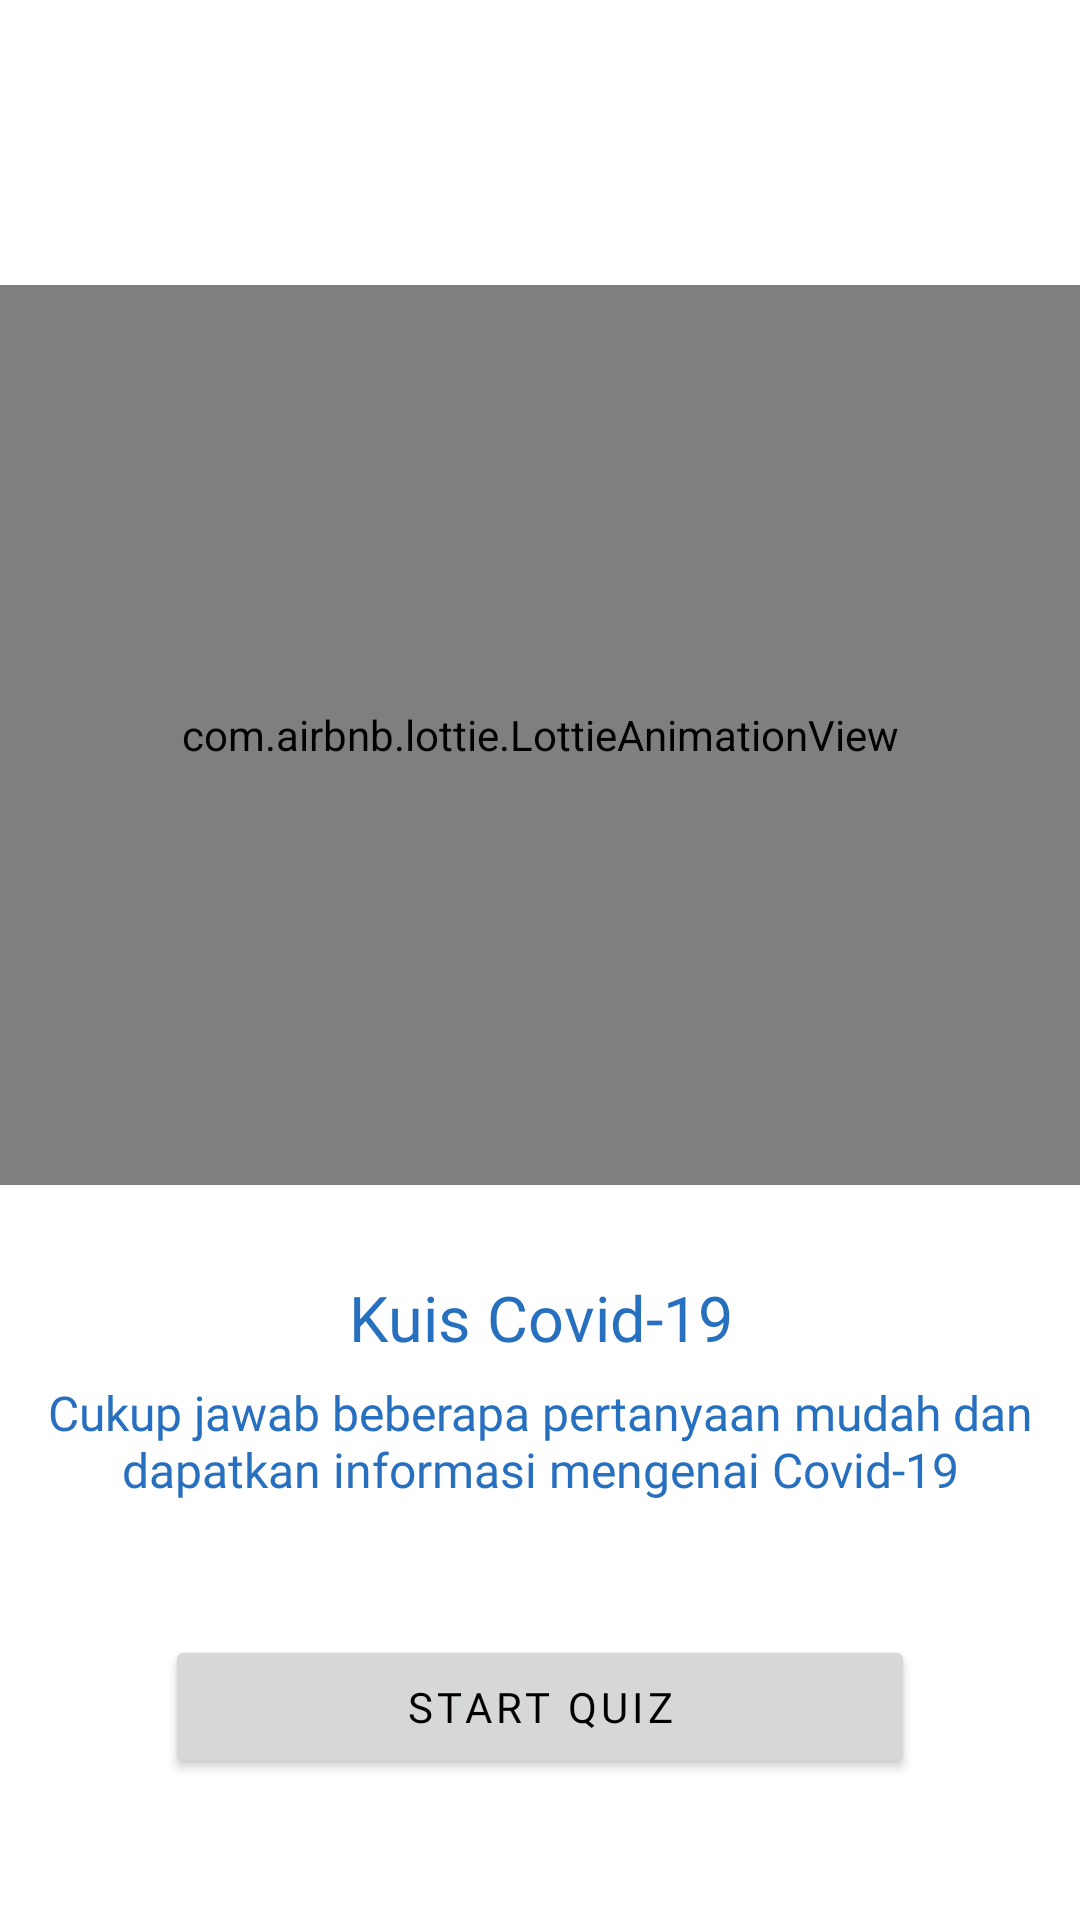

The Android layout XML behind this screen, and the referenced resources:
<!-- AndroidManifest.xml: application theme CSD190 -->
<!-- res/layout/activity_quiz.xml -->
<?xml version="1.0" encoding="utf-8"?>
<androidx.constraintlayout.widget.ConstraintLayout xmlns:android="http://schemas.android.com/apk/res/android"
    xmlns:app="http://schemas.android.com/apk/res-auto"
    xmlns:tools="http://schemas.android.com/tools"
    android:layout_width="match_parent"
    android:layout_height="match_parent"
    tools:context=".view.quiz.QuizActivity">

    <com.airbnb.lottie.LottieAnimationView
        android:id="@+id/lottieAnimationView2"
        android:layout_width="match_parent"
        android:layout_height="300dp"
        android:layout_above="@+id/splash"
        android:layout_centerInParent="true"
        android:layout_marginBottom="150dp"
        app:layout_constraintBottom_toBottomOf="parent"
        app:layout_constraintEnd_toEndOf="parent"
        app:layout_constraintStart_toStartOf="parent"
        app:layout_constraintTop_toTopOf="parent"
        app:lottie_autoPlay="true"
        app:lottie_fileName="lottieQuiz.json"
        app:lottie_loop="true"
        tools:ignore="ImageContrastCheck" />

    <TextView
        android:layout_width="wrap_content"
        android:layout_height="wrap_content"
        android:layout_marginTop="30dp"
        android:gravity="center"
        android:text="@string/quiz"
        android:textAppearance="@style/Text.TitleHeader"
        android:textColor="@color/blue_sea"
        app:layout_constraintEnd_toEndOf="@+id/lottieAnimationView2"
        app:layout_constraintHorizontal_bias="0.500"
        app:layout_constraintStart_toStartOf="@+id/lottieAnimationView2"
        app:layout_constraintTop_toBottomOf="@+id/lottieAnimationView2"
        tools:ignore="TextContrastCheck" />

    <TextView
        android:layout_width="wrap_content"
        android:layout_height="wrap_content"
        android:layout_marginTop="65dp"
        android:gravity="center"
        android:text="@string/desc_quiz"
        android:textAppearance="@style/Text.DescriptionHeader"
        android:textColor="@color/blue_sea"
        android:textSize="16sp"
        app:layout_constraintEnd_toEndOf="@+id/lottieAnimationView2"
        app:layout_constraintHorizontal_bias="0.500"
        app:layout_constraintStart_toStartOf="@+id/lottieAnimationView2"
        app:layout_constraintTop_toBottomOf="@+id/lottieAnimationView2"
        tools:ignore="TextContrastCheck" />

    <Button
        android:id="@+id/btn_start"
        android:layout_width="250dp"
        android:layout_height="wrap_content"
        android:layout_marginTop="150dp"
        android:letterSpacing="0.1"
        android:text="@string/btn_start"
        android:textAlignment="center"
        android:textAppearance="@style/Text.Button"
        app:cornerRadius="50dp"
        app:layout_constraintEnd_toEndOf="@+id/lottieAnimationView2"
        app:layout_constraintHorizontal_bias="0.500"
        app:layout_constraintStart_toStartOf="@+id/lottieAnimationView2"
        app:layout_constraintTop_toBottomOf="@+id/lottieAnimationView2" />
</androidx.constraintlayout.widget.ConstraintLayout>
<!-- resources referenced by this layout -->
<resources>
  <color name="blue_sea">#276FBF</color>
  <string name="btn_start">START QUIZ</string>
  <string name="desc_quiz">Cukup jawab beberapa pertanyaan mudah dan dapatkan informasi mengenai Covid-19</string>
  <string name="quiz">Kuis Covid-19</string>
  <style name="Text.Button">
          <item name="fontFamily">@font/roboto_medium</item>
          <item name="android:textSize">14sp</item>
      </style>
  <style name="Text.DescriptionHeader">
          <item name="fontFamily">@font/roboto_regular</item>
          <item name="android:textSize">14sp</item>
      </style>
  <style name="Text.TitleHeader">
          <item name="android:fontFamily">@font/neo_sans_pro_medium</item>
          <item name="android:textSize">21sp</item>
      </style>
  <style name="CSD190" parent="Theme.MaterialComponents.Light.DarkActionBar">
          
          <item name="colorPrimary">@color/blue_sea</item>
          <item name="colorPrimaryVariant">@color/blue_sea</item>
          <item name="colorOnPrimary">@color/white</item>
          
          <item name="colorSecondary">@color/teal_200</item>
          <item name="colorSecondaryVariant">@color/teal_700</item>
          <item name="colorOnSecondary">@color/black</item>
          
          <item name="android:statusBarColor" tools:targetApi="l">?attr/colorPrimaryVariant</item>
          
          <item name="android:forceDarkAllowed" tools:targetApi="q">false</item>
      </style>
  <color name="white">#FFFFFFFF</color>
  <color name="teal_200">#FF03DAC5</color>
  <color name="teal_700">#FF018786</color>
  <color name="black">#FF000000</color>
</resources>
